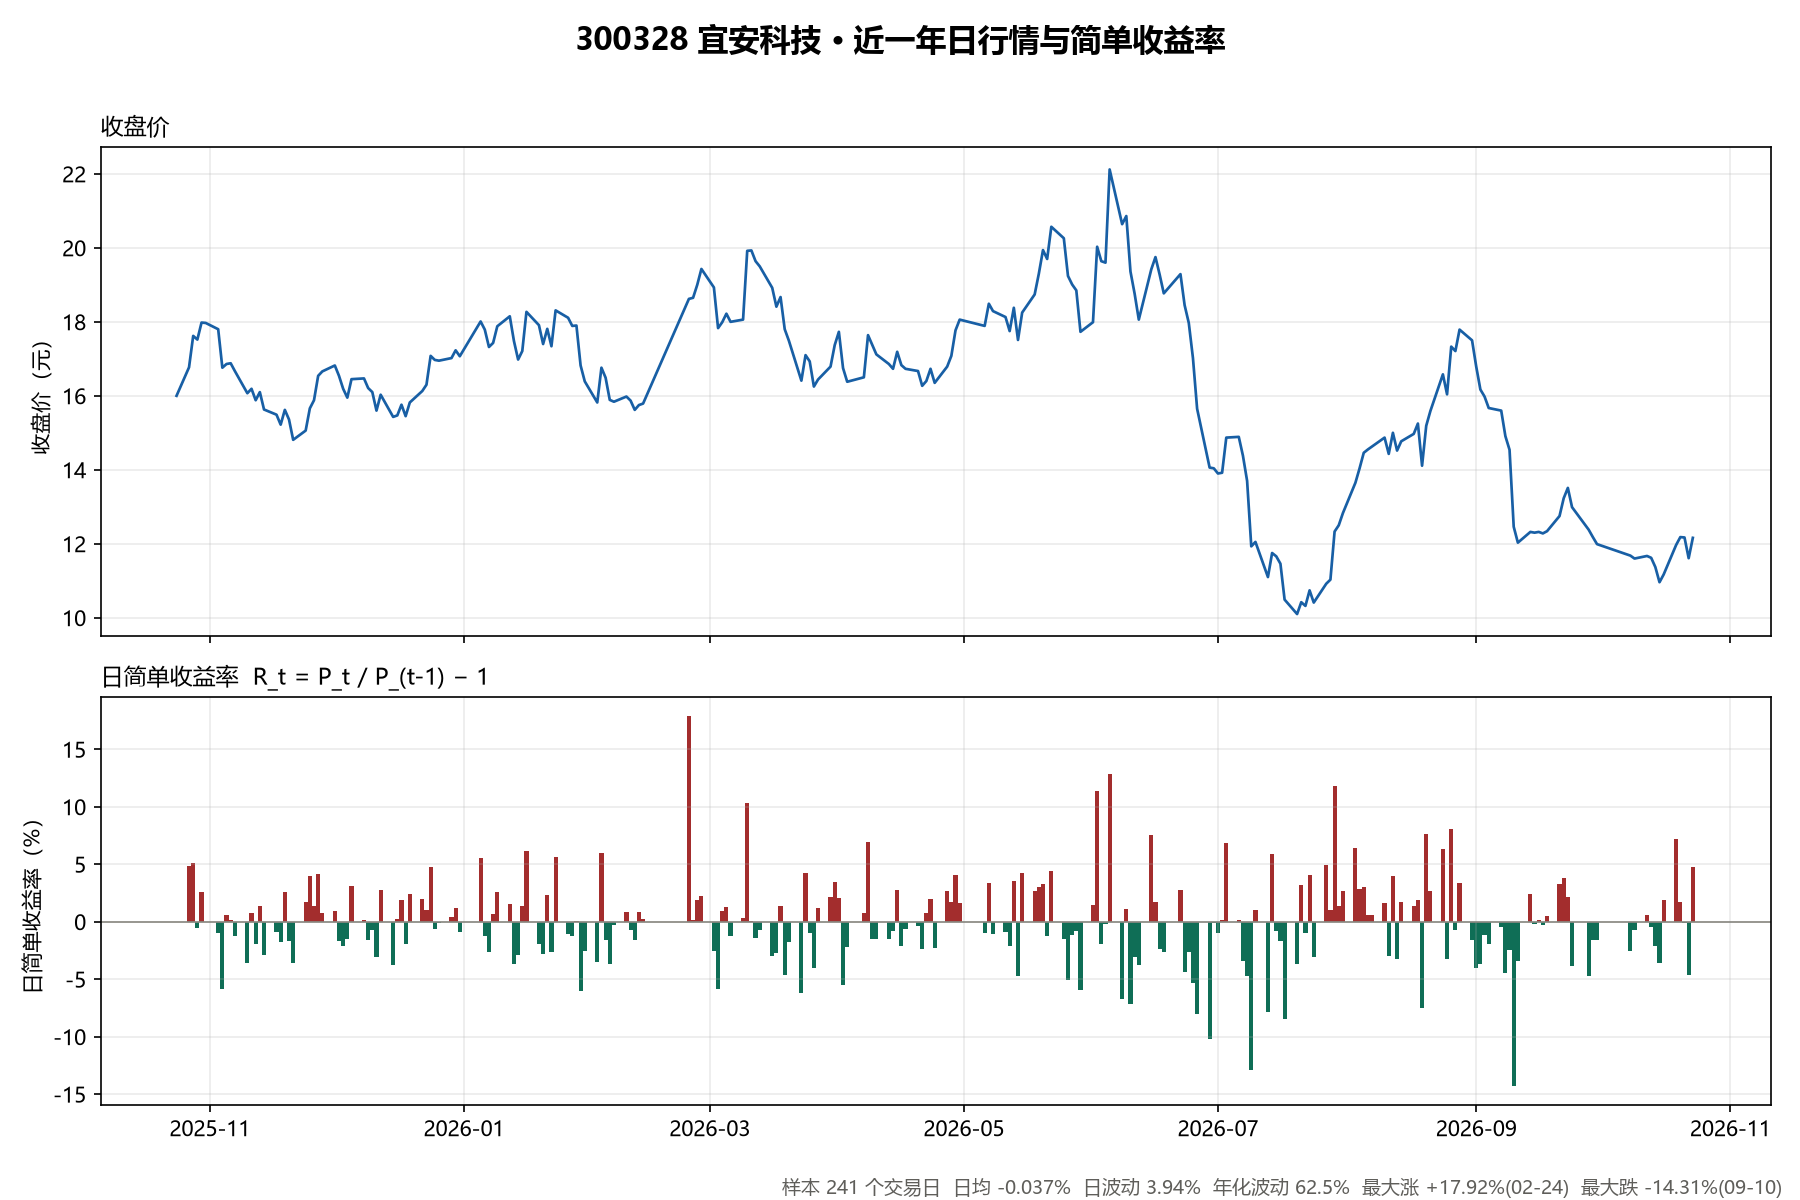

Source data for this figure (header and first rows):
时间, 收盘价, 简单收益率
2025-10-27, 16.77, 0.04812
2025-10-28, 17.62, 0.05069
2025-10-29, 17.52, -0.005675
2025-10-30, 17.98, 0.02626
2025-10-31, 17.97, -0.0005562
2025-11-03, 17.8, -0.00946
2025-11-04, 16.76, -0.05843
2025-11-05, 16.86, 0.005967
2025-11-06, 16.88, 0.001186
2025-11-07, 16.67, -0.01244
2025-11-10, 16.07, -0.03599
2025-11-11, 16.19, 0.007467
2025-11-12, 15.88, -0.01915
2025-11-13, 16.1, 0.01385
2025-11-14, 15.63, -0.02919
2025-11-17, 15.49, -0.008957
2025-11-18, 15.22, -0.01743
2025-11-19, 15.62, 0.02628
2025-11-20, 15.36, -0.01665
2025-11-21, 14.81, -0.03581
2025-11-24, 15.06, 0.01688
2025-11-25, 15.66, 0.03984
2025-11-26, 15.88, 0.01405
2025-11-27, 16.54, 0.04156
2025-11-28, 16.66, 0.007255
2025-12-01, 16.82, 0.009604
2025-12-02, 16.54, -0.01665
2025-12-03, 16.19, -0.02116
2025-12-04, 15.95, -0.01482
2025-12-05, 16.45, 0.03135
2025-12-08, 16.47, 0.001216
2025-12-09, 16.21, -0.01579
2025-12-10, 16.1, -0.006786
2025-12-11, 15.6, -0.03106
2025-12-12, 16.03, 0.02756
2025-12-15, 15.43, -0.03743
2025-12-16, 15.47, 0.002592
2025-12-17, 15.76, 0.01875
2025-12-18, 15.45, -0.01967
2025-12-19, 15.82, 0.02395
2025-12-22, 16.13, 0.0196
2025-12-23, 16.3, 0.01054
2025-12-24, 17.08, 0.04785
2025-12-25, 16.97, -0.00644
2025-12-26, 16.95, -0.001179
2025-12-29, 17.02, 0.00413
2025-12-30, 17.23, 0.01234
2025-12-31, 17.07, -0.009286
2026-01-05, 18.01, 0.05507
2026-01-06, 17.79, -0.01222
2026-01-07, 17.32, -0.02642
2026-01-08, 17.43, 0.006351
2026-01-09, 17.88, 0.02582
2026-01-12, 18.15, 0.0151
2026-01-13, 17.48, -0.03691
2026-01-14, 16.98, -0.0286
2026-01-15, 17.21, 0.01355
2026-01-16, 18.27, 0.06159
2026-01-19, 17.91, -0.0197
2026-01-20, 17.4, -0.02848
... 181 more rows
